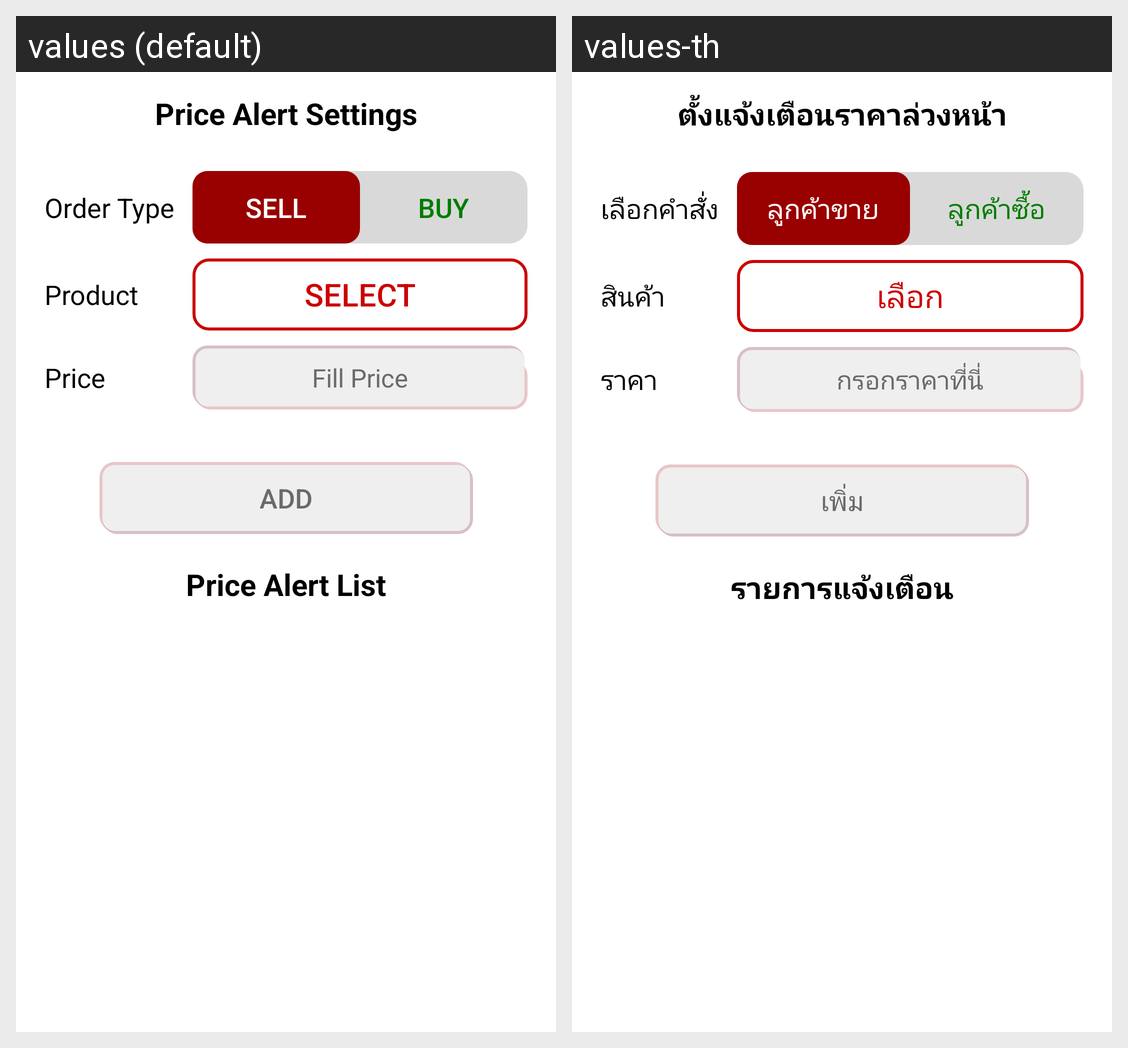

Locale-by-locale string values for the Android screen shown in this grid:
Android screen res/layout/fragment_price_alert.xml rendered under 2 locales, left to right: values (default), values-th. Device: Nexus 5 (rendered at 1080×1920; each locale shown at half size, 540×960, under a caption strip naming it); theme AppTheme.
Strings drawn on this screen, with the default value and each locale's value (text and hints the layout hard-codes, and strings that could not be matched under every locale, appear in the picture but are not listed):

pa_head
  values: Price Alert Settings
  values-th: ตั้งแจ้งเตือนราคาล่วงหน้า

pa_type
  values: Order Type
  values-th: เลือกคำสั่ง

SELL
  values: SELL
  values-th: ลูกค้าขาย

BUY
  values: BUY
  values-th: ลูกค้าซื้อ

prod
  values: Product
  values-th: สินค้า

btn_select
  values: Select
  values-th: เลือก

un_price
  values: Price
  values-th: ราคา

pa_add
  values: Fill Price
  values-th: กรอกราคาที่นี่

btn_add
  values: Add
  values-th: เพิ่ม

pa_list
  values: Price Alert List
  values-th: รายการแจ้งเตือน
